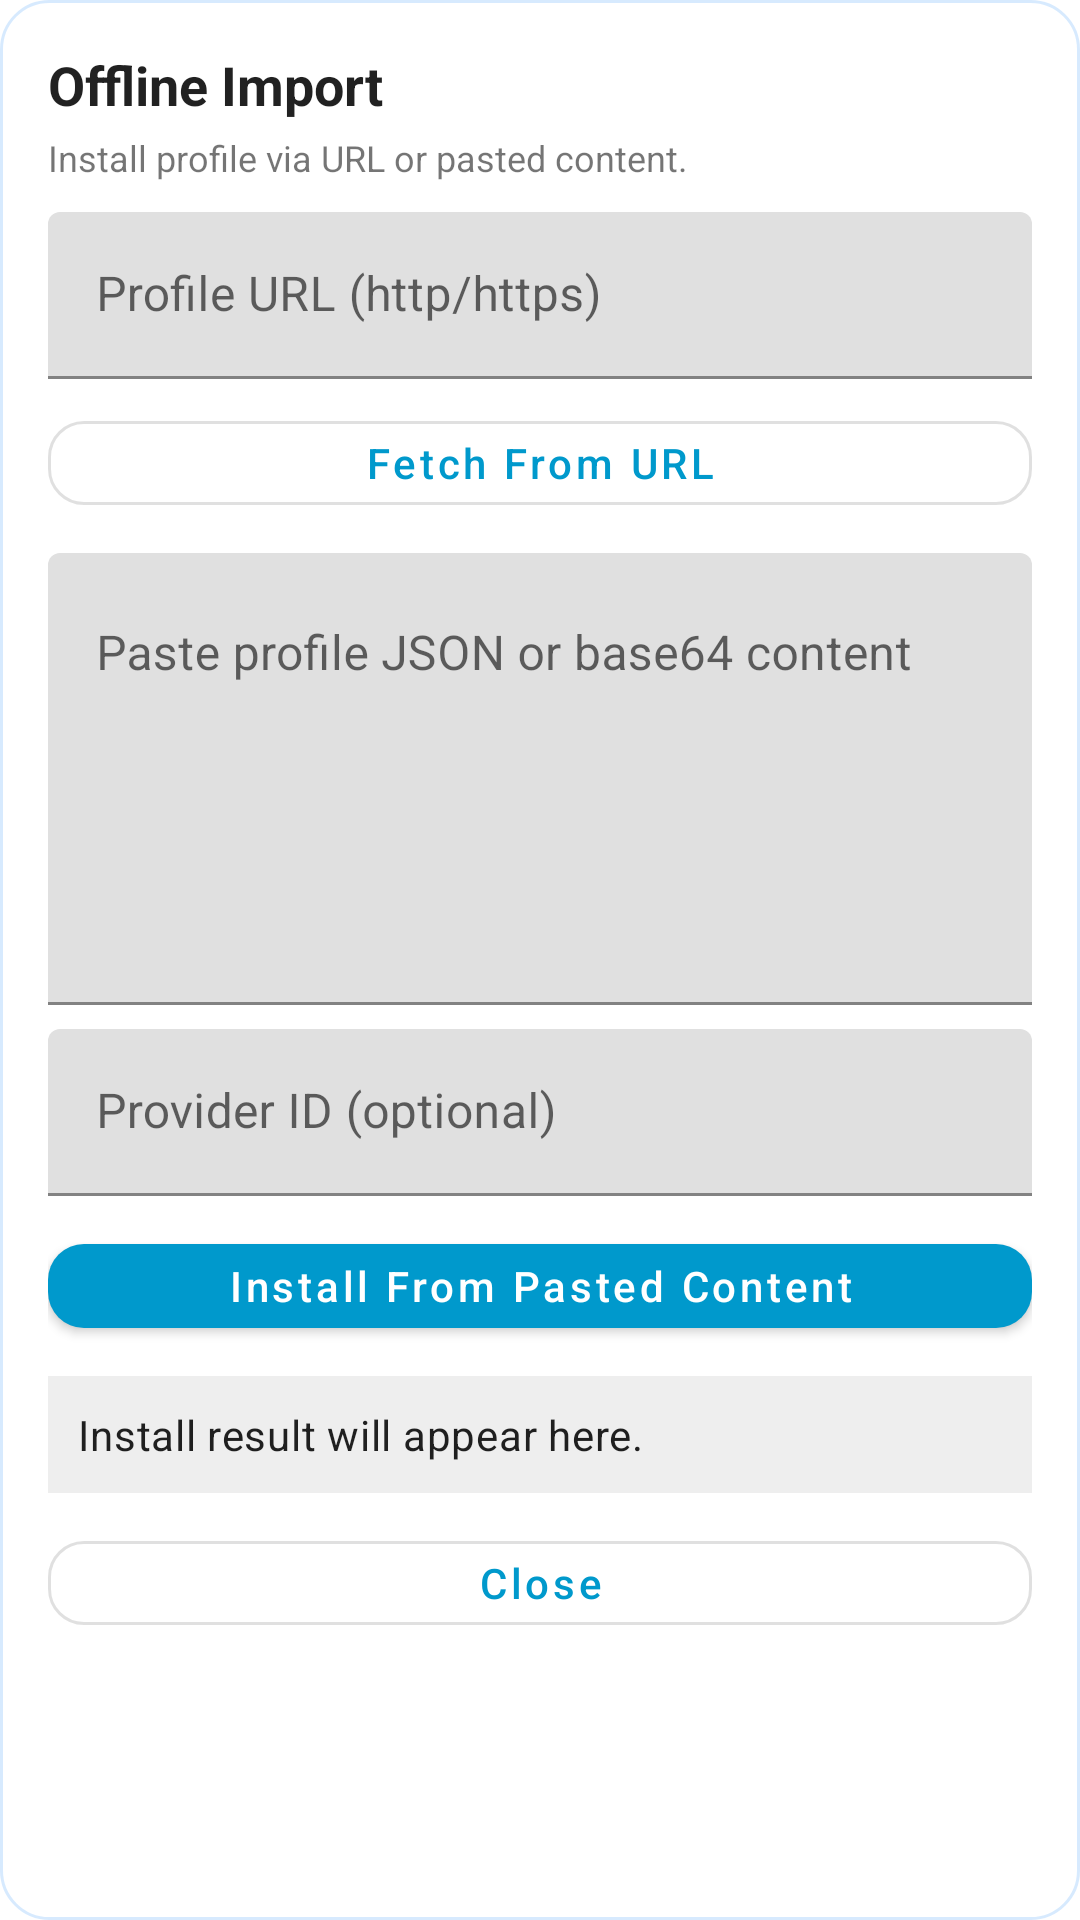

Here is an Android app screen rendered from its layout file. Give the layout XML and the strings, colors and styles it references.
<!-- AndroidManifest.xml: application theme Theme.OpenMeshAndroid -->
<!-- res/layout/dialog_market_offline_import.xml -->
<?xml version="1.0" encoding="utf-8"?>
<ScrollView xmlns:android="http://schemas.android.com/apk/res/android"
    xmlns:app="http://schemas.android.com/apk/res-auto"
    android:layout_width="match_parent"
    android:layout_height="wrap_content"
    android:fillViewport="true">

    <LinearLayout
        android:layout_width="match_parent"
        android:layout_height="wrap_content"
        android:background="@drawable/bg_market_dialog_surface"
        android:orientation="vertical"
        android:paddingStart="16dp"
        android:paddingTop="16dp"
        android:paddingEnd="16dp"
        android:paddingBottom="12dp">

        <TextView
            android:layout_width="match_parent"
            android:layout_height="wrap_content"
            android:text="@string/offline_import_title"
            android:textColor="#DE000000"
            android:textSize="18sp"
            android:textStyle="bold" />

        <TextView
            android:layout_width="match_parent"
            android:layout_height="wrap_content"
            android:layout_marginTop="4dp"
            android:text="@string/offline_import_dialog_subtitle"
            android:textColor="#8A000000"
            android:textSize="12sp" />

        <com.google.android.material.textfield.TextInputLayout
            android:layout_width="match_parent"
            android:layout_height="wrap_content"
            android:layout_marginTop="10dp"
            android:hint="@string/profile_url_hint">

            <com.google.android.material.textfield.TextInputEditText
                android:id="@+id/dialogProfileUrlInput"
                android:layout_width="match_parent"
                android:layout_height="wrap_content"
                android:inputType="textUri"
                android:maxLines="1" />
        </com.google.android.material.textfield.TextInputLayout>

        <com.google.android.material.button.MaterialButton
            android:id="@+id/dialogFetchUrlButton"
            style="?attr/materialButtonOutlinedStyle"
            android:layout_width="match_parent"
            android:layout_height="40dp"
            android:layout_marginTop="8dp"
            android:text="@string/install_from_url"
            android:textAllCaps="false"
            app:cornerRadius="12dp" />

        <com.google.android.material.textfield.TextInputLayout
            android:layout_width="match_parent"
            android:layout_height="wrap_content"
            android:layout_marginTop="10dp"
            android:hint="@string/profile_content_hint">

            <com.google.android.material.textfield.TextInputEditText
                android:id="@+id/dialogProfileContentInput"
                android:layout_width="match_parent"
                android:layout_height="wrap_content"
                android:gravity="top|start"
                android:inputType="textMultiLine"
                android:minLines="6" />
        </com.google.android.material.textfield.TextInputLayout>

        <com.google.android.material.textfield.TextInputLayout
            android:layout_width="match_parent"
            android:layout_height="wrap_content"
            android:layout_marginTop="8dp"
            android:hint="@string/provider_id_hint">

            <com.google.android.material.textfield.TextInputEditText
                android:id="@+id/dialogProviderIdInput"
                android:layout_width="match_parent"
                android:layout_height="wrap_content"
                android:maxLines="1" />
        </com.google.android.material.textfield.TextInputLayout>

        <com.google.android.material.button.MaterialButton
            android:id="@+id/dialogInstallButton"
            android:layout_width="match_parent"
            android:layout_height="40dp"
            android:layout_marginTop="10dp"
            android:text="@string/install_from_paste"
            android:textAllCaps="false"
            app:cornerRadius="12dp" />

        <TextView
            android:id="@+id/dialogImportResultText"
            android:layout_width="match_parent"
            android:layout_height="wrap_content"
            android:layout_marginTop="10dp"
            android:background="#11000000"
            android:padding="10dp"
            android:text="@string/market_result_placeholder"
            android:textAppearance="@style/TextAppearance.MaterialComponents.Body2" />

        <com.google.android.material.button.MaterialButton
            android:id="@+id/dialogCloseButton"
            style="?attr/materialButtonOutlinedStyle"
            android:layout_width="match_parent"
            android:layout_height="40dp"
            android:layout_marginTop="10dp"
            android:text="@string/close"
            android:textAllCaps="false"
            app:cornerRadius="12dp" />
    </LinearLayout>
</ScrollView>
<!-- resources referenced by this layout -->
<resources>
  <!-- drawable bg_market_dialog_surface (drawable) -->
  ﻿<?xml version="1.0" encoding="utf-8"?>
  <shape xmlns:android="http://schemas.android.com/apk/res/android" android:shape="rectangle">
      <corners android:radius="16dp" />
      <solid android:color="#F7FFFFFF" />
      <stroke android:width="1dp" android:color="#2D1C87F5" />
  </shape>
  <string name="close">Close</string>
  <string name="install_from_paste">Install From Pasted Content</string>
  <string name="install_from_url">Fetch From URL</string>
  <string name="market_result_placeholder">Install result will appear here.</string>
  <string name="offline_import_dialog_subtitle">Install profile via URL or pasted content.</string>
  <string name="offline_import_title">Offline Import</string>
  <string name="profile_content_hint">Paste profile JSON or base64 content</string>
  <string name="profile_url_hint">Profile URL (http/https)</string>
  <string name="provider_id_hint">Provider ID (optional)</string>
  <style name="Theme.OpenMeshAndroid" parent="Theme.MaterialComponents.DayNight.DarkActionBar">
          <item name="colorPrimary">@android:color/holo_blue_dark</item>
          <item name="colorPrimaryVariant">@android:color/holo_blue_light</item>
          <item name="colorOnPrimary">@android:color/white</item>
          <item name="colorSecondary">@android:color/holo_green_dark</item>
          <item name="colorOnSecondary">@android:color/white</item>
      </style>
</resources>
